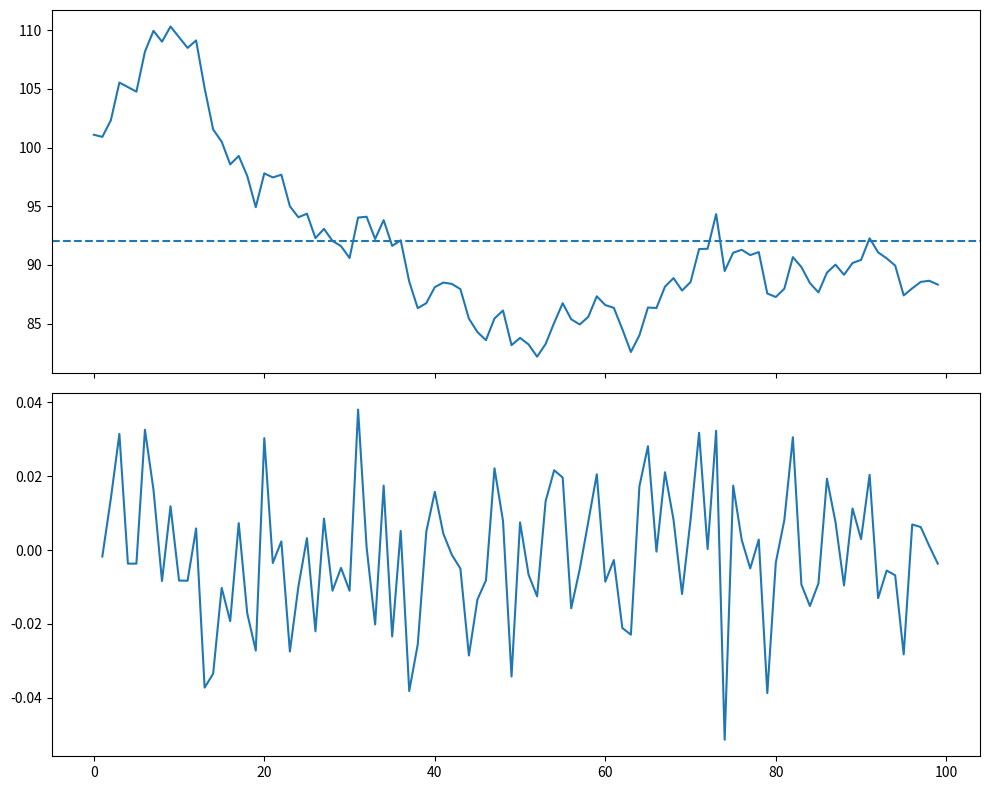

Generate this figure with matplotlib:
# import numpy as np
# import matplotlib.pyplot as plt
# def runSimulation(samples):
#     roll = np.random.randint(1,7,size=samples)
#     samplemean = np.mean(roll)
#     return samplemean


# sampleSizes=[10,100,1000,10000]
# print(f"{'Sample Size (N)':} | {'Sample Mean'} | {'Difference from 3.5'}")

# for n in sampleSizes:
#     mean=runSimulation(n)
#     diff = abs(mean-3.5)
#     print(f"{n:<15} | {mean:<15.4f} | {diff:<15.4f}")

# roll = np.random.randint(1,7,100000)
# runningAvg=[]
# for i in range(1,100001):
#     slice=roll[:i]
#     mean=np.mean(slice)
#     runningAvg.append(mean)


# plt.plot(runningAvg)

# plt.axhline(y=3.5,color="y",linestyle="-",label="Targer avg of large no.")
# plt.title("instablity to stability")
# plt.xlabel("No of rolls")
# plt.ylabel("Avg value")
# plt.legend()
# plt.show()




































































# import yfinance as yf
# import pandas as pd
# import matplotlib.pyplot as plt
# import numpy as np


# ticker = "RELAINCE.NS"
# data = yf.download(ticker,period="1y",progress=False)
# df = data[['Close']].copy()

# meanP=df["Close"].mean()
# df["returns"]=df["Close"].pctChange()
# meanR=df["returns"].mean()
# print(f"Stats for {ticker}")
# print(f"MeanP": {meanP:.2f})
# print()









































import numpy as np
import pandas as pd
import matplotlib.pyplot as plt

np.random.seed(42)
days=100

priceChanges=np.random.normal(loc=1.001,scale=0.02,size=days)
prices = 100*np.cumprod(priceChanges)

df= pd.DataFrame(prices,columns=["Close_Price"])

meanPrice=df["Close_Price"].mean()
df["Returns"]=df["Close_Price"].pct_change()#(today - yesterday) / yesterday
meanReturn=df["Returns"].mean()
print(f"Mean Price{meanPrice:.2f}")

fig,(ax1,ax2)=plt.subplots(2,1,figsize=(10,8),sharex=True)
ax1.plot(df["Close_Price"])
ax1.axhline(meanPrice,linestyle="--")
ax2.plot(df["Returns"])
plt.tight_layout()
plt.show()